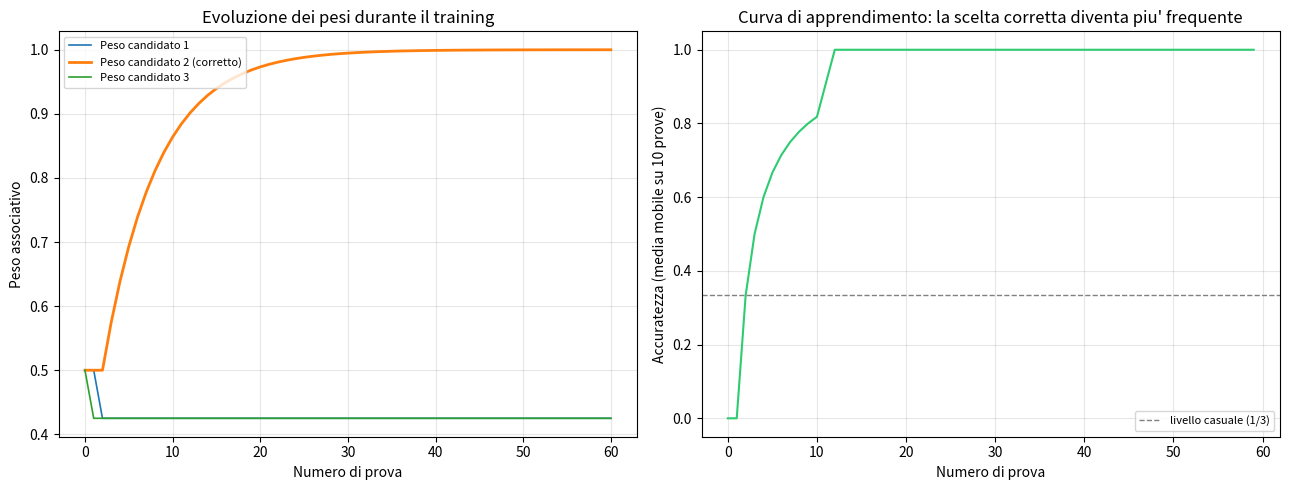

Generate this figure with matplotlib:
"""
APPRENDIMENTO PER RINFORZO: la rete impara QUALE alternativa scegliere
====================================================================
Estensione finale: i pesi delle tre mappe candidate A->B non sono piu'
fissi. Ad ogni prova:
  1. A viene stimolato, B compete tra i 3 candidati e sceglie un vincitore
  2. Viene dato un segnale di RICOMPENSA: +1 se il vincitore e' quello
     "corretto" (definito da noi, come una regola esterna fissa -- il
     sistema non sa a priori quale sia), 0 altrimenti
  3. Il peso del candidato SCELTO viene aggiornato verso la ricompensa
     ricevuta (regola tipo Rescorla-Wagner / bandito multi-braccio):
         peso_scelto += tasso_apprendimento * (ricompensa - peso_scelto)

Nessun altro peso viene toccato -- il sistema impara SOLO dalle proprie
scelte, non da un confronto esplicito con l'alternativa corretta.

Questo e' un vero, piccolo ciclo di reinforcement learning: prova,
osserva il risultato, aggiorna il comportamento futuro. E' il primo
esperimento del progetto in cui il sistema non si limita a reagire o
a propagare, ma MODIFICA IL PROPRIO COMPORTAMENTO in base a un
risultato.
"""

import numpy as np
import matplotlib
matplotlib.use('Agg')
import matplotlib.pyplot as plt


def circ_dist(d):
    return 0.5 - np.abs(np.abs(d) - 0.5)


N = 200
x = np.arange(N) / N
tau = 10.0
dt = 0.2
T_total = 500
n_steps = int(T_total/dt)

A_exc = 20.0
sigma_exc = 0.05
global_inhib = 5.0
r_max = 5.0
stim_strength = 3.0
stim_width = 0.03
stim_duration_ms = 80

d_matrix = circ_dist(x[:, None] - x[None, :])
J_exc = A_exc * np.exp(-d_matrix**2 / (2*sigma_exc**2))

CANDIDATE_OFFSETS = [0.15, 0.45, 0.75]
COUPLING_STRENGTH = 1.3
NOISE_STD = 0.15   # rumore continuo -- necessario per "esplorare" le alternative


def F(u):
    return np.clip(u, 0, r_max)


def run_trial(stim_center_A, weights, seed_noise):
    rA = np.zeros(N)
    rB = np.zeros(N)
    stim_duration_steps = int(stim_duration_ms/dt)
    stim_profile = stim_strength * np.exp(-circ_dist(x-stim_center_A)**2/(2*stim_width**2))
    rng = np.random.RandomState(seed_noise)

    for step in range(n_steps):
        I_ext_A = stim_profile if step < stim_duration_steps else 0.0
        rec_A = J_exc @ rA / N - global_inhib*rA.mean()
        rA = rA + dt*(-rA + F(rec_A + I_ext_A)) / tau

        cross_input = np.zeros(N)
        if rA.max() > 0.5:
            peak_A = x[np.argmax(rA)]
            for offset, w in zip(CANDIDATE_OFFSETS, weights):
                target = (peak_A + offset) % 1.0
                cross_input += w * COUPLING_STRENGTH * rA.max() * np.exp(
                    -circ_dist(x-target)**2/(2*stim_width**2))
            cross_input += rng.normal(0, NOISE_STD, N)

        rec_B = J_exc @ rB / N - global_inhib*rB.mean()
        rB = rB + dt*(-rB + F(rec_B + cross_input)) / tau

    if rB.max() < 0.5:
        return None
    winner_pos = x[np.argmax(rB)]
    dists = [circ_dist(winner_pos - ((stim_center_A+off) % 1.0)) for off in CANDIDATE_OFFSETS]
    return int(np.argmin(dists))


# ---------------------------------------------------------------
# CICLO DI TRAINING: il candidato "corretto" e' fissato a priori
# (regola esterna, il sistema non la conosce, deve scoprirla per
# tentativi)
# ---------------------------------------------------------------
CORRECT_CANDIDATE = 1  # candidato 2 (indice 1) e' quello "giusto"
LEARNING_RATE = 0.15
N_TRIALS = 60
STIM_CENTER = 0.3

weights = np.array([0.5, 0.5, 0.5])  # si parte da pesi UGUALI, nessuna preferenza
weight_history = [weights.copy()]
choices = []
rewards = []

print(f"Candidato corretto (nascosto al sistema): {CORRECT_CANDIDATE+1}")
print(f"Pesi iniziali: {weights}\n")

for trial in range(N_TRIALS):
    winner = run_trial(STIM_CENTER, weights, seed_noise=trial+1)
    if winner is None:
        choices.append(-1)
        rewards.append(0)
        continue
    reward = 1.0 if winner == CORRECT_CANDIDATE else 0.0
    weights[winner] += LEARNING_RATE * (reward - weights[winner])
    weights = np.clip(weights, 0.05, 2.0)  # evita pesi negativi o instabili

    choices.append(winner)
    rewards.append(reward)
    weight_history.append(weights.copy())

    if trial % 10 == 0 or trial == N_TRIALS-1:
        print(f"Prova {trial+1:3d}: scelto candidato {winner+1}, "
              f"ricompensa={reward:.0f}, pesi ora={np.round(weights,3)}")

weight_history = np.array(weight_history)
choices = np.array(choices)

# accuratezza in finestre di 10 prove
window = 10
accuracy_curve = [np.mean(np.array(choices[max(0,k-window):k+1]) == CORRECT_CANDIDATE)
                   for k in range(len(choices))]

print(f"\nAccuratezza nelle prime {window} prove: "
      f"{np.mean(choices[:window]==CORRECT_CANDIDATE)*100:.0f}%")
print(f"Accuratezza nelle ultime {window} prove: "
      f"{np.mean(choices[-window:]==CORRECT_CANDIDATE)*100:.0f}%")
print(f"Pesi finali: {np.round(weights,3)} "
      f"(il candidato corretto, {CORRECT_CANDIDATE+1}, dovrebbe avere il peso piu alto)")

# ---------------------------------------------------------------
# VISUALIZZAZIONE
# ---------------------------------------------------------------
fig, axes = plt.subplots(1, 2, figsize=(13, 5))

for i in range(3):
    axes[0].plot(weight_history[:, i], label=f'Peso candidato {i+1}'
                 + (' (corretto)' if i == CORRECT_CANDIDATE else ''),
                 linewidth=2 if i == CORRECT_CANDIDATE else 1.2)
axes[0].set_xlabel('Numero di prova')
axes[0].set_ylabel('Peso associativo')
axes[0].set_title('Evoluzione dei pesi durante il training')
axes[0].legend(loc='upper left', fontsize=8)
axes[0].grid(alpha=0.3)

axes[1].plot(accuracy_curve, color='#2ecc71', linewidth=1.5)
axes[1].axhline(1/3, color='gray', linestyle='--', linewidth=1,
                 label='livello casuale (1/3)')
axes[1].set_xlabel('Numero di prova')
axes[1].set_ylabel(f'Accuratezza (media mobile su {window} prove)')
axes[1].set_title('Curva di apprendimento: la scelta corretta diventa piu\' frequente')
axes[1].legend(loc='lower right', fontsize=8)
axes[1].grid(alpha=0.3)
axes[1].set_ylim(-0.05, 1.05)

plt.tight_layout()
plt.savefig('rl_bandit.png', dpi=150)
print("\nGrafico salvato in rl_bandit.png")
